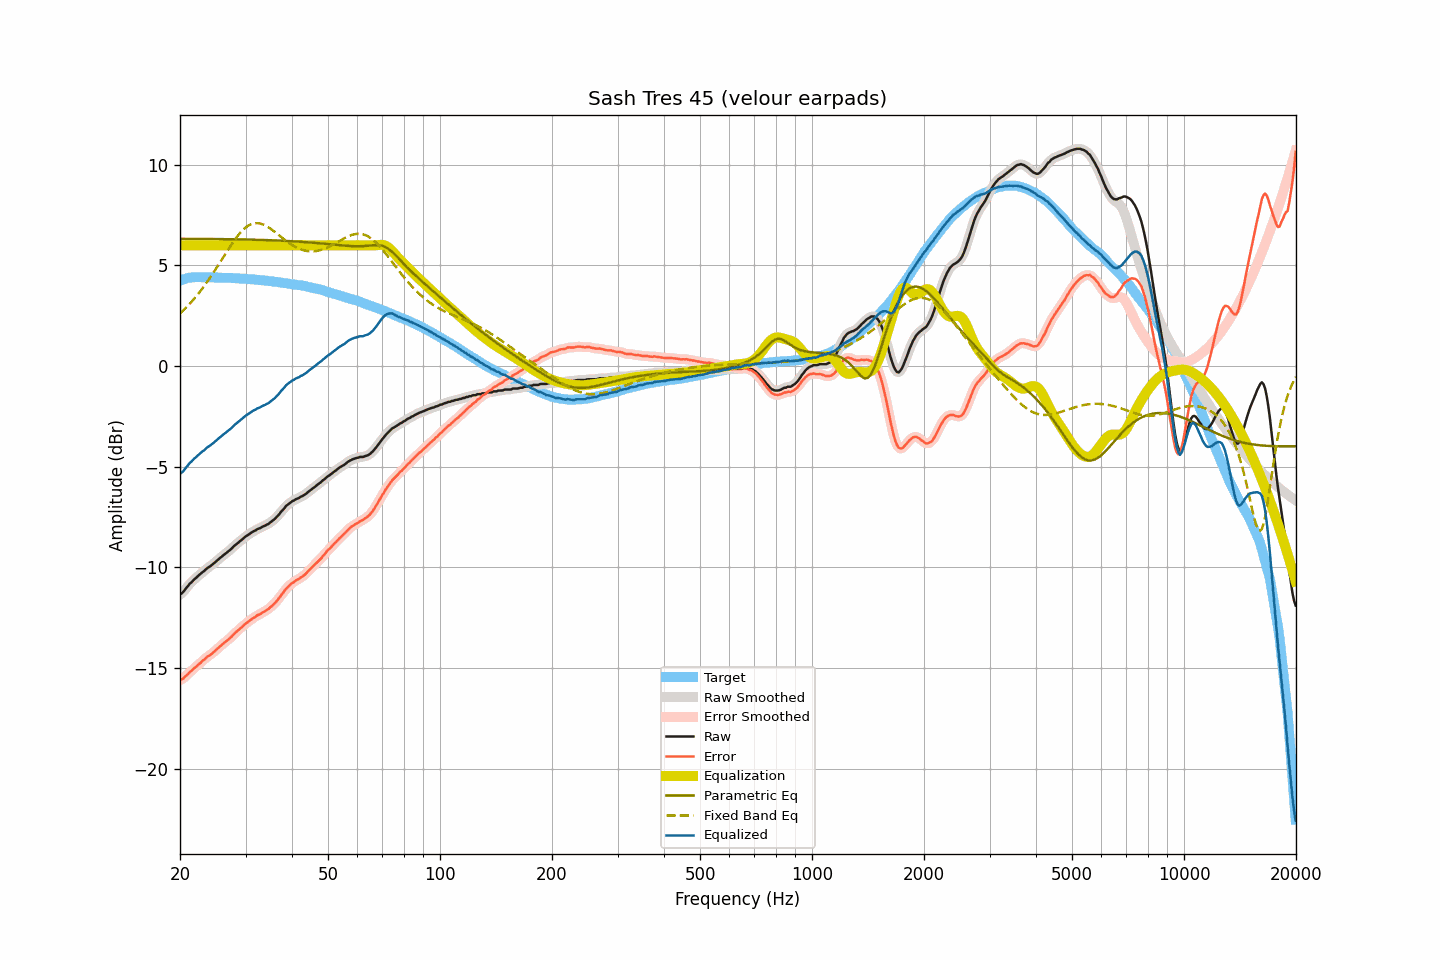

Source data for this figure (header and first rows):
frequency, raw, smoothed, error, error_smoothed, equalization, parametric_eq, fixed_band_eq, equalized_raw, equalized_smoothed, target
20.00, -11.35, -11.36, -15.59, -15.60, 6.00, 6.32, 2.61, -5.35, -5.36, 4.24
20.20, -11.30, -11.29, -15.57, -15.56, 6.00, 6.32, 2.68, -5.30, -5.29, 4.27
20.40, -11.23, -11.21, -15.53, -15.51, 6.00, 6.32, 2.76, -5.23, -5.21, 4.30
20.61, -11.12, -11.13, -15.44, -15.45, 6.00, 6.32, 2.84, -5.12, -5.13, 4.32
20.81, -11.02, -11.02, -15.37, -15.37, 6.00, 6.32, 2.92, -5.02, -5.02, 4.35
21.02, -10.93, -10.92, -15.31, -15.29, 6.00, 6.32, 3.00, -4.93, -4.92, 4.38
21.23, -10.82, -10.83, -15.21, -15.22, 6.00, 6.32, 3.09, -4.82, -4.83, 4.39
21.44, -10.76, -10.75, -15.16, -15.15, 6.00, 6.32, 3.18, -4.76, -4.75, 4.40
21.66, -10.67, -10.67, -15.08, -15.07, 6.00, 6.32, 3.26, -4.67, -4.67, 4.41
21.87, -10.59, -10.60, -15.00, -15.01, 6.00, 6.32, 3.36, -4.59, -4.60, 4.41
22.09, -10.53, -10.52, -14.94, -14.93, 6.00, 6.32, 3.45, -4.53, -4.52, 4.42
22.31, -10.45, -10.45, -14.86, -14.87, 6.00, 6.32, 3.55, -4.45, -4.45, 4.42
22.54, -10.38, -10.38, -14.80, -14.80, 6.00, 6.32, 3.65, -4.38, -4.38, 4.42
22.76, -10.32, -10.31, -14.73, -14.72, 6.00, 6.32, 3.76, -4.32, -4.31, 4.42
22.99, -10.24, -10.25, -14.64, -14.66, 6.00, 6.32, 3.86, -4.24, -4.25, 4.41
23.22, -10.19, -10.18, -14.59, -14.58, 6.00, 6.32, 3.97, -4.19, -4.18, 4.40
23.45, -10.11, -10.11, -14.51, -14.51, 6.00, 6.32, 4.08, -4.11, -4.11, 4.40
23.69, -10.04, -10.05, -14.44, -14.45, 6.00, 6.31, 4.19, -4.04, -4.05, 4.40
23.92, -9.99, -9.99, -14.39, -14.39, 6.00, 6.31, 4.31, -3.99, -3.99, 4.40
24.16, -9.94, -9.93, -14.35, -14.34, 6.00, 6.31, 4.43, -3.94, -3.93, 4.41
24.40, -9.87, -9.87, -14.28, -14.28, 6.00, 6.31, 4.55, -3.87, -3.87, 4.41
24.65, -9.81, -9.81, -14.21, -14.21, 6.00, 6.31, 4.67, -3.81, -3.81, 4.40
24.89, -9.74, -9.74, -14.14, -14.14, 6.00, 6.31, 4.79, -3.74, -3.74, 4.40
25.14, -9.67, -9.67, -14.06, -14.06, 6.00, 6.31, 4.91, -3.67, -3.67, 4.40
25.39, -9.60, -9.60, -13.99, -13.99, 6.00, 6.31, 5.04, -3.60, -3.60, 4.40
25.65, -9.53, -9.53, -13.92, -13.92, 6.00, 6.31, 5.17, -3.53, -3.53, 4.40
25.91, -9.47, -9.46, -13.85, -13.85, 6.00, 6.31, 5.29, -3.47, -3.46, 4.38
26.16, -9.40, -9.40, -13.78, -13.79, 6.00, 6.31, 5.42, -3.40, -3.40, 4.38
26.43, -9.34, -9.34, -13.72, -13.72, 6.00, 6.30, 5.55, -3.34, -3.34, 4.38
26.69, -9.28, -9.27, -13.66, -13.66, 6.00, 6.30, 5.67, -3.28, -3.27, 4.38
26.96, -9.21, -9.21, -13.59, -13.59, 6.00, 6.30, 5.80, -3.21, -3.21, 4.38
27.23, -9.15, -9.15, -13.53, -13.52, 6.00, 6.30, 5.92, -3.15, -3.15, 4.38
27.50, -9.08, -9.07, -13.46, -13.45, 6.00, 6.30, 6.04, -3.08, -3.07, 4.38
27.77, -9.00, -9.00, -13.36, -13.37, 6.00, 6.30, 6.15, -3.00, -3.00, 4.37
28.05, -8.92, -8.92, -13.28, -13.29, 6.00, 6.30, 6.27, -2.92, -2.92, 4.36
28.33, -8.86, -8.85, -13.21, -13.21, 6.00, 6.30, 6.37, -2.86, -2.85, 4.35
28.62, -8.79, -8.79, -13.14, -13.14, 6.00, 6.29, 6.48, -2.79, -2.79, 4.35
28.90, -8.73, -8.73, -13.08, -13.07, 6.00, 6.29, 6.57, -2.73, -2.73, 4.35
29.19, -8.66, -8.66, -13.00, -13.00, 6.00, 6.29, 6.67, -2.66, -2.66, 4.34
29.48, -8.60, -8.59, -12.94, -12.93, 6.00, 6.29, 6.75, -2.60, -2.59, 4.35
29.78, -8.52, -8.52, -12.85, -12.86, 6.00, 6.29, 6.82, -2.52, -2.52, 4.33
30.08, -8.46, -8.46, -12.79, -12.79, 6.00, 6.29, 6.89, -2.46, -2.46, 4.33
30.38, -8.41, -8.41, -12.73, -12.73, 6.00, 6.28, 6.95, -2.41, -2.41, 4.32
30.68, -8.36, -8.35, -12.68, -12.67, 6.00, 6.28, 7.00, -2.36, -2.35, 4.32
30.99, -8.30, -8.30, -12.61, -12.61, 6.00, 6.28, 7.04, -2.30, -2.30, 4.31
31.30, -8.25, -8.25, -12.55, -12.56, 6.00, 6.28, 7.06, -2.25, -2.25, 4.30
31.61, -8.20, -8.20, -12.50, -12.50, 6.00, 6.28, 7.09, -2.20, -2.20, 4.30
31.93, -8.17, -8.16, -12.46, -12.45, 6.00, 6.27, 7.10, -2.17, -2.16, 4.29
32.24, -8.11, -8.12, -12.38, -12.40, 6.00, 6.27, 7.10, -2.11, -2.12, 4.28
32.57, -8.08, -8.08, -12.35, -12.35, 6.00, 6.27, 7.09, -2.08, -2.08, 4.28
32.89, -8.05, -8.04, -12.32, -12.31, 6.00, 6.27, 7.08, -2.05, -2.04, 4.27
33.22, -8.00, -8.00, -12.26, -12.27, 6.00, 6.27, 7.05, -2.00, -2.00, 4.26
33.55, -7.96, -7.96, -12.21, -12.22, 6.00, 6.26, 7.02, -1.96, -1.96, 4.26
33.89, -7.93, -7.92, -12.17, -12.17, 6.00, 6.26, 6.98, -1.93, -1.92, 4.24
34.23, -7.88, -7.88, -12.12, -12.12, 6.00, 6.26, 6.94, -1.88, -1.88, 4.24
34.57, -7.85, -7.84, -12.08, -12.07, 6.00, 6.25, 6.89, -1.85, -1.84, 4.23
34.92, -7.78, -7.78, -11.99, -12.00, 6.00, 6.25, 6.84, -1.78, -1.78, 4.21
35.27, -7.72, -7.72, -11.93, -11.93, 6.00, 6.25, 6.78, -1.72, -1.72, 4.21
35.62, -7.66, -7.66, -11.86, -11.86, 6.00, 6.25, 6.72, -1.66, -1.66, 4.20
35.97, -7.60, -7.59, -11.78, -11.78, 6.00, 6.24, 6.66, -1.60, -1.59, 4.18
... 635 more rows
